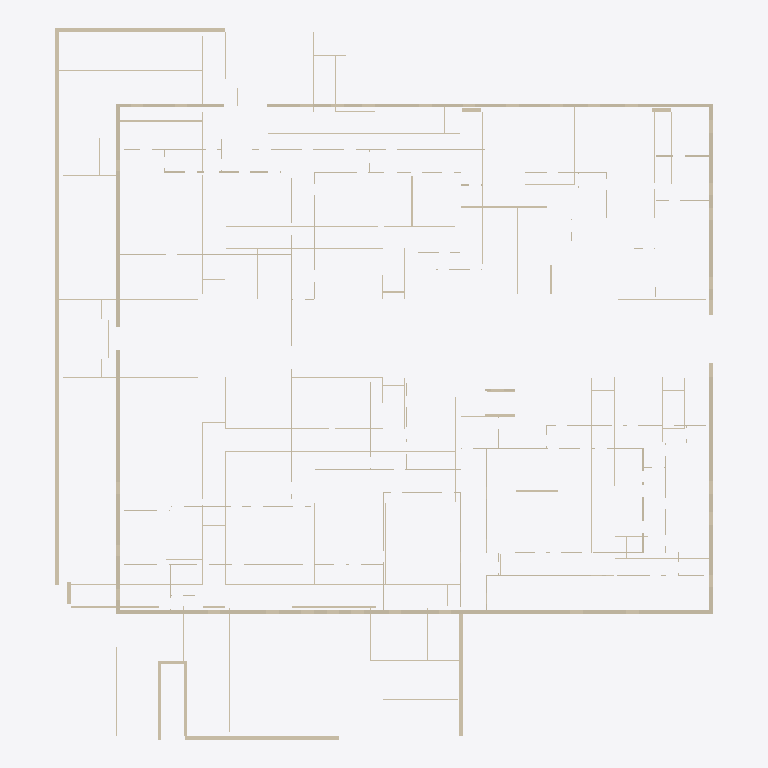
Plan cut of the same IFC building model at storey 'Second Floor' (level 4.57 m, cut at 5.97 m), seen from above with north up, elements coloured by IFC class (only those large enough to see are counted): 115 walls (beige). Cut surfaces are drawn darker.
Extent 52.6 m × 56.9 m × 8.5 m (x, y, z). Storeys (3): First Floor at 0.00 m; Second Floor at 4.57 m; Parapet _1 at 5.33 m. Elements (159): 158 IfcWallStandardCase, 1 IfcWall.

HEADER;
FILE_DESCRIPTION(('ViewDefinition [CoordinationView]'),'2;1');
FILE_NAME('Project Number','2010-04-02T10:17:17',(''),(''),'Autodesk Revit MEP 2010 - 1.0','20090612_2115','');
FILE_SCHEMA(('IFC2X3'));
ENDSEC;
DATA;
#34=IFCPROJECT('1Ly8gANf97hP$s3KvLc1lc',#33,'Project Number',$,$,'','Project Status',(#27,#28),#23);
#1898876=IFCSITE('1Ly8gANf97hP$s3KvLc1la',#33,'Default',$,'',#1898875,$,$,.ELEMENT.,(42,23,13,200000),(-71,-14,-31,-200000),-0.0,$,$);
#36=IFCBUILDING('1Ly8gANf97hP$s3KvLc1ld',#33,$,$,$,#25,$,$,.ELEMENT.,$,$,#35);
#82=IFCBUILDINGSTOREY('1Ly8gANf97hP$s3KwgOVrL',#33,'First Floor',$,$,#81,$,$,.ELEMENT.,0.0);
#86=IFCBUILDINGSTOREY('1Ly8gANf97hP$s3KwgOVrI',#33,'Second Floor',$,$,#85,$,$,.ELEMENT.,4570.000000000644);
#102=IFCBUILDINGSTOREY('1Ly8gANf97hP$s3KwgOVjV',#33,'Parapet _1',$,$,#101,$,$,.ELEMENT.,5334.000000000643);
#1807411=IFCWALLSTANDARDCASE('28eYYwGUP7OhCGGbKLuBsJ',#33,'Basic Wall:EFIS Wall Exterior:401357',$,'Basic Wall:EFIS Wall Exterior:393074',#1807398,#1807410,'401357');
#1801573=IFCWALLSTANDARDCASE('28eYYwGUP7OhCGGbKLuBq8',#33,'Basic Wall:EFIS Wall Exterior:401238',$,'Basic Wall:EFIS Wall Exterior:393074',#1801560,#1801572,'401238');
#1807278=IFCWALLSTANDARDCASE('28eYYwGUP7OhCGGbKLuBsN',#33,'Basic Wall:EFIS Wall Exterior:401353',$,'Basic Wall:EFIS Wall Exterior:393074',#1807265,#1807277,'401353');
#1801766=IFCWALLSTANDARDCASE('28eYYwGUP7OhCGGbKLuBq4',#33,'Basic Wall:EFIS Wall Exterior:401242',$,'Basic Wall:EFIS Wall Exterior:393074',#1801753,#1801765,'401242');
#1808136=IFCWALLSTANDARDCASE('28eYYwGUP7OhCGGbKLuBs5',#33,'Basic Wall:EFIS Wall Exterior:401371',$,'Basic Wall:EFIS Wall Exterior:393074',#1808123,#1808135,'401371');
#1809456=IFCWALLSTANDARDCASE('28eYYwGUP7OhCGGbKLu89j',#33,'Basic Wall:EFIS Wall Exterior:401459',$,'Basic Wall:EFIS Wall Exterior:393074',#1809443,#1809455,'401459');
#1883029=IFCWALLSTANDARDCASE('28eYYwGUP7OhCGGbKLu8WM',#33,'Basic Wall:EFIS Wall Exterior:404040',$,'Basic Wall:EFIS Wall Exterior:393074',#1883016,#1883028,'404040');
#1734165=IFCWALLSTANDARDCASE('28eYYwGUP7OhCGGbKLuBXt',#33,'Basic Wall:concrete wall - 261.4mm Concrete 2:399913',$,'Basic Wall:concrete wall - 261.4mm Concrete 2:393044',#1734152,#1734164,'399913');
#1801129=IFCWALLSTANDARDCASE('28eYYwGUP7OhCGGbKLuBqG',#33,'Basic Wall:EFIS Wall Exterior:401230',$,'Basic Wall:EFIS Wall Exterior:393074',#1801116,#1801128,'401230');
#1807117=IFCWALLSTANDARDCASE('28eYYwGUP7OhCGGbKLuBsR',#33,'Basic Wall:EFIS Wall Exterior:401349',$,'Basic Wall:EFIS Wall Exterior:393074',#1807104,#1807116,'401349');
#1776983=IFCWALLSTANDARDCASE('28eYYwGUP7OhCGGbKLuBzj',#33,'Basic Wall:Generic - 90mm:400691',$,'Basic Wall:Generic - 90mm:393042',#1776970,#1776982,'400691');
#1734014=IFCWALLSTANDARDCASE('28eYYwGUP7OhCGGbKLuBXu',#33,'Basic Wall:concrete wall - 261.4mm Concrete 2:399910',$,'Basic Wall:concrete wall - 261.4mm Concrete 2:393044',#1733988,#1734013,'399910');
#1734981=IFCWALLSTANDARDCASE('28eYYwGUP7OhCGGbKLuBXc',#33,'Basic Wall:Generic - 90mm:399928',$,'Basic Wall:Generic - 90mm:393042',#1734956,#1734980,'399928');
#1734933=IFCWALLSTANDARDCASE('28eYYwGUP7OhCGGbKLuBXf',#33,'Basic Wall:Generic - 90mm:399927',$,'Basic Wall:Generic - 90mm:393042',#1734909,#1734932,'399927');
#1734129=IFCWALLSTANDARDCASE('28eYYwGUP7OhCGGbKLuBXs',#33,'Basic Wall:concrete wall - 261.4mm Concrete 2:399912',$,'Basic Wall:concrete wall - 261.4mm Concrete 2:393044',#1734105,#1734128,'399912');
#1739587=IFCWALLSTANDARDCASE('28eYYwGUP7OhCGGbKLuBZ7',#33,'Basic Wall:Generic - 90mm:400025',$,'Basic Wall:Generic - 90mm:393042',#1739563,#1739586,'400025');
#1783885=IFCWALLSTANDARDCASE('28eYYwGUP7OhCGGbKLuB_v',#33,'Basic Wall:Generic - 90mm:400871',$,'Basic Wall:Generic - 90mm:393042',#1783872,#1783884,'400871');
#1775823=IFCWALLSTANDARDCASE('28eYYwGUP7OhCGGbKLuBzA',#33,'Basic Wall:Generic - 90mm:400660',$,'Basic Wall:Generic - 90mm:393042',#1775810,#1775822,'400660');
#1742226=IFCWALLSTANDARDCASE('28eYYwGUP7OhCGGbKLuBYC',#33,'Basic Wall:Generic - 90mm:400082',$,'Basic Wall:Generic - 90mm:393042',#1742202,#1742225,'400082');
#1783093=IFCWALLSTANDARDCASE('28eYYwGUP7OhCGGbKLuB_F',#33,'Basic Wall:Generic - 90mm:400849',$,'Basic Wall:Generic - 90mm:393042',#1783080,#1783092,'400849');
#1745551=IFCWALLSTANDARDCASE('28eYYwGUP7OhCGGbKLuBb9',#33,'Basic Wall:Generic - 90mm:400151',$,'Basic Wall:Generic - 90mm:393042',#1745538,#1745550,'400151');
#1732639=IFCWALLSTANDARDCASE('28eYYwGUP7OhCGGbKLuBXN',#33,'Basic Wall:Generic - 90mm:399881',$,'Basic Wall:Generic - 90mm:393042',#1732603,#1732638,'399881');
#1733777=IFCWALLSTANDARDCASE('28eYYwGUP7OhCGGbKLuBX$',#33,'Basic Wall:Generic - 90mm:399905',$,'Basic Wall:Generic - 90mm:393042',#1733753,#1733776,'399905');
#1730304=IFCWALLSTANDARDCASE('28eYYwGUP7OhCGGbKLuBk6',#33,'Basic Wall:Generic - 90mm:399832',$,'Basic Wall:Generic - 90mm:393042',#1730280,#1730303,'399832');
#1777790=IFCWALLSTANDARDCASE('28eYYwGUP7OhCGGbKLuByN',#33,'Basic Wall:Generic - 90mm:400713',$,'Basic Wall:Generic - 90mm:393042',#1777777,#1777789,'400713');
#1737793=IFCWALLSTANDARDCASE('28eYYwGUP7OhCGGbKLuBWj',#33,'Basic Wall:Generic - 90mm:399987',$,'Basic Wall:Generic - 90mm:393042',#1737769,#1737792,'399987');
#1738831=IFCWALLSTANDARDCASE('28eYYwGUP7OhCGGbKLuBZN',#33,'Basic Wall:Generic - 90mm:400009',$,'Basic Wall:Generic - 90mm:393042',#1738807,#1738830,'400009');
#1746502=IFCWALL('28eYYwGUP7OhCGGbKLuBbt',#33,'Basic Wall:Generic - 90mm:400169',$,'Basic Wall:Generic - 90mm:393042',#1746379,#1746501,'400169');
#1729076=IFCWALLSTANDARDCASE('28eYYwGUP7OhCGGbKLuBlW',#33,'Basic Wall:Generic - 90mm:399806',$,'Basic Wall:Generic - 90mm:393042',#1729052,#1729075,'399806');
#1780795=IFCWALLSTANDARDCASE('28eYYwGUP7OhCGGbKLuB$6',#33,'Basic Wall:Generic - 90mm:400792',$,'Basic Wall:Generic - 90mm:393042',#1780782,#1780794,'400792');
#1781705=IFCWALLSTANDARDCASE('28eYYwGUP7OhCGGbKLuB$m',#33,'Basic Wall:Generic - 90mm:400814',$,'Basic Wall:Generic - 90mm:393042',#1781692,#1781704,'400814');
#1731173=IFCWALLSTANDARDCASE('28eYYwGUP7OhCGGbKLuBkq',#33,'Basic Wall:Generic - 90mm:399850',$,'Basic Wall:Generic - 90mm:393042',#1731138,#1731172,'399850');
#1780029=IFCWALLSTANDARDCASE('28eYYwGUP7OhCGGbKLuB$T',#33,'Basic Wall:Generic - 90mm:400771',$,'Basic Wall:Generic - 90mm:393042',#1780016,#1780028,'400771');
#1734886=IFCWALLSTANDARDCASE('28eYYwGUP7OhCGGbKLuBXe',#33,'Basic Wall:Generic - 90mm:399926',$,'Basic Wall:Generic - 90mm:393042',#1734860,#1734885,'399926');
#1776075=IFCWALLSTANDARDCASE('28eYYwGUP7OhCGGbKLuBz5',#33,'Basic Wall:Generic - 120mm:400667',$,'Basic Wall:Generic - 120mm:393043',#1776062,#1776074,'400667');
#1732391=IFCWALLSTANDARDCASE('28eYYwGUP7OhCGGbKLuBXQ',#33,'Basic Wall:Generic - 90mm:399876',$,'Basic Wall:Generic - 90mm:393042',#1732356,#1732390,'399876');
#1733294=IFCWALLSTANDARDCASE('28eYYwGUP7OhCGGbKLuBX9',#33,'Basic Wall:Generic - 90mm:399895',$,'Basic Wall:Generic - 90mm:393042',#1733258,#1733293,'399895');
#1730622=IFCWALLSTANDARDCASE('28eYYwGUP7OhCGGbKLuBk1',#33,'Basic Wall:Generic - 90mm:399839',$,'Basic Wall:Generic - 90mm:393042',#1730598,#1730621,'399839');
#1781301=IFCWALLSTANDARDCASE('28eYYwGUP7OhCGGbKLuB$w',#33,'Basic Wall:Generic - 90mm:400804',$,'Basic Wall:Generic - 90mm:393042',#1781288,#1781300,'400804');
#1743428=IFCWALLSTANDARDCASE('28eYYwGUP7OhCGGbKLuBYr',#33,'Basic Wall:Generic - 90mm:400107',$,'Basic Wall:Generic - 90mm:393042',#1743403,#1743427,'400107');
#1783705=IFCWALLSTANDARDCASE('28eYYwGUP7OhCGGbKLuB_y',#33,'Basic Wall:Generic - 90mm:400866',$,'Basic Wall:Generic - 90mm:393042',#1783692,#1783704,'400866');
#1777019=IFCWALLSTANDARDCASE('28eYYwGUP7OhCGGbKLuBzg',#33,'Basic Wall:Generic - 90mm:400692',$,'Basic Wall:Generic - 90mm:393042',#1777006,#1777018,'400692');
#1782065=IFCWALLSTANDARDCASE('28eYYwGUP7OhCGGbKLuB$c',#33,'Basic Wall:Generic - 90mm:400824',$,'Basic Wall:Generic - 90mm:393042',#1782052,#1782064,'400824');
#1735687=IFCWALLSTANDARDCASE('28eYYwGUP7OhCGGbKLuBWP',#33,'Basic Wall:Generic - 90mm:399943',$,'Basic Wall:Generic - 90mm:393042',#1735663,#1735686,'399943');
#1736265=IFCWALLSTANDARDCASE('28eYYwGUP7OhCGGbKLuBWD',#33,'Basic Wall:Generic - 90mm:399955',$,'Basic Wall:Generic - 90mm:393042',#1736239,#1736264,'399955');
#1740125=IFCWALLSTANDARDCASE('28eYYwGUP7OhCGGbKLuBZw',#33,'Basic Wall:Generic - 90mm:400036',$,'Basic Wall:Generic - 90mm:393042',#1740101,#1740124,'400036');
#1809959=IFCWALLSTANDARDCASE('28eYYwGUP7OhCGGbKLu89X',#33,'Basic Wall:Generic - 90mm:401471',$,'Basic Wall:Generic - 90mm:393042',#1809946,#1809958,'401471');
#1782029=IFCWALLSTANDARDCASE('28eYYwGUP7OhCGGbKLuB$f',#33,'Basic Wall:Generic - 90mm:400823',$,'Basic Wall:Generic - 90mm:393042',#1782016,#1782028,'400823');
#1741846=IFCWALLSTANDARDCASE('28eYYwGUP7OhCGGbKLuBYK',#33,'Basic Wall:Generic - 90mm:400074',$,'Basic Wall:Generic - 90mm:393042',#1741822,#1741845,'400074');
#1784029=IFCWALLSTANDARDCASE('28eYYwGUP7OhCGGbKLuB_r',#33,'Basic Wall:Generic - 90mm:400875',$,'Basic Wall:Generic - 90mm:393042',#1784016,#1784028,'400875');
#1736363=IFCWALLSTANDARDCASE('28eYYwGUP7OhCGGbKLuBWB',#33,'Basic Wall:Generic - 90mm:399957',$,'Basic Wall:Generic - 90mm:393042',#1736335,#1736362,'399957');
#1743838=IFCWALLSTANDARDCASE('28eYYwGUP7OhCGGbKLuBYj',#33,'Basic Wall:Generic - 203mm:400115',$,'Basic Wall:Generic - 203mm:393046',#1743813,#1743837,'400115');
#1733152=IFCWALLSTANDARDCASE('28eYYwGUP7OhCGGbKLuBXA',#33,'Basic Wall:Generic - 90mm:399892',$,'Basic Wall:Generic - 90mm:393042',#1733128,#1733151,'399892');
#1734495=IFCWALLSTANDARDCASE('28eYYwGUP7OhCGGbKLuBXm',#33,'Basic Wall:Generic - 90mm:399918',$,'Basic Wall:Generic - 90mm:393042',#1734471,#1734494,'399918');
#1745598=IFCWALLSTANDARDCASE('28eYYwGUP7OhCGGbKLuBb6',#33,'Basic Wall:Generic - 90mm:400152',$,'Basic Wall:Generic - 90mm:393042',#1745574,#1745597,'400152');
#1803068=IFCWALLSTANDARDCASE('28eYYwGUP7OhCGGbKLuBtQ',#33,'Basic Wall:EFIS Wall Exterior:401284',$,'Basic Wall:EFIS Wall Exterior:393074',#1803055,#1803067,'401284');
#1745092=IFCWALLSTANDARDCASE('28eYYwGUP7OhCGGbKLuBbJ',#33,'Basic Wall:Generic - 90mm:400141',$,'Basic Wall:Generic - 90mm:393042',#1745064,#1745091,'400141');
#1743773=IFCWALLSTANDARDCASE('28eYYwGUP7OhCGGbKLuBYi',#33,'Basic Wall:Generic - 150mm:400114',$,'Basic Wall:Generic - 150mm:393045',#1743748,#1743772,'400114');
#1776587=IFCWALLSTANDARDCASE('28eYYwGUP7OhCGGbKLuBzs',#33,'Basic Wall:Generic - 90mm:400680',$,'Basic Wall:Generic - 90mm:393042',#1776574,#1776586,'400680');
#1735828=IFCWALLSTANDARDCASE('28eYYwGUP7OhCGGbKLuBWK',#33,'Basic Wall:Generic - 90mm:399946',$,'Basic Wall:Generic - 90mm:393042',#1735804,#1735827,'399946');
#1735075=IFCWALLSTANDARDCASE('28eYYwGUP7OhCGGbKLuBXa',#33,'Basic Wall:Generic - 90mm:399930',$,'Basic Wall:Generic - 90mm:393042',#1735051,#1735074,'399930');
#1781885=IFCWALLSTANDARDCASE('28eYYwGUP7OhCGGbKLuB$j',#33,'Basic Wall:Generic - 90mm:400819',$,'Basic Wall:Generic - 90mm:393042',#1781872,#1781884,'400819');
#1732533=IFCWALLSTANDARDCASE('28eYYwGUP7OhCGGbKLuBXP',#33,'Basic Wall:Generic - 90mm:399879',$,'Basic Wall:Generic - 90mm:393042',#1732508,#1732532,'399879');
#1731553=IFCWALLSTANDARDCASE('28eYYwGUP7OhCGGbKLuBki',#33,'Basic Wall:Generic - 90mm:399858',$,'Basic Wall:Generic - 90mm:393042',#1731529,#1731552,'399858');
#1734082=IFCWALLSTANDARDCASE('28eYYwGUP7OhCGGbKLuBXv',#33,'Basic Wall:concrete wall - 261.4mm Concrete 2:399911',$,'Basic Wall:concrete wall - 261.4mm Concrete 2:393044',#1734055,#1734081,'399911');
#1726628=IFCWALLSTANDARDCASE('28eYYwGUP7OhCGGbKLuBlK',#33,'Basic Wall:Generic - 90mm:399754',$,'Basic Wall:Generic - 90mm:393042',#1726596,#1726627,'399754');
#1740553=IFCWALLSTANDARDCASE('28eYYwGUP7OhCGGbKLuBZp',#33,'Basic Wall:Generic - 90mm:400045',$,'Basic Wall:Generic - 90mm:393042',#1740528,#1740552,'400045');
#1781741=IFCWALLSTANDARDCASE('28eYYwGUP7OhCGGbKLuB$n',#33,'Basic Wall:Generic - 90mm:400815',$,'Basic Wall:Generic - 90mm:393042',#1781728,#1781740,'400815');
#1747121=IFCWALLSTANDARDCASE('28eYYwGUP7OhCGGbKLuBbe',#33,'Basic Wall:Generic - 90mm:400182',$,'Basic Wall:Generic - 90mm:393042',#1747097,#1747120,'400182');
#1780101=IFCWALLSTANDARDCASE('28eYYwGUP7OhCGGbKLuB$R',#33,'Basic Wall:Generic - 90mm:400773',$,'Basic Wall:Generic - 90mm:393042',#1780088,#1780100,'400773');
#1883745=IFCWALLSTANDARDCASE('28eYYwGUP7OhCGGbKLu8W0',#33,'Basic Wall:EFIS Wall Exterior:404062',$,'Basic Wall:EFIS Wall Exterior:393074',#1883732,#1883744,'404062');
#1884383=IFCWALLSTANDARDCASE('28eYYwGUP7OhCGGbKLu8Wn',#33,'Basic Wall:EFIS Wall Exterior:404079',$,'Basic Wall:EFIS Wall Exterior:393074',#1884370,#1884382,'404079');
#1736016=IFCWALLSTANDARDCASE('28eYYwGUP7OhCGGbKLuBWG',#33,'Basic Wall:Generic - 90mm:399950',$,'Basic Wall:Generic - 90mm:393042',#1735992,#1736015,'399950');
#1775427=IFCWALLSTANDARDCASE('28eYYwGUP7OhCGGbKLuBzN',#33,'Basic Wall:Generic - 90mm:400649',$,'Basic Wall:Generic - 90mm:393042',#1775414,#1775426,'400649');
#1739069=IFCWALLSTANDARDCASE('28eYYwGUP7OhCGGbKLuBZG',#33,'Basic Wall:Generic - 90mm:400014',$,'Basic Wall:Generic - 90mm:393042',#1739045,#1739068,'400014');
#1746074=IFCWALLSTANDARDCASE('28eYYwGUP7OhCGGbKLuBby',#33,'Basic Wall:Generic - 90mm:400162',$,'Basic Wall:Generic - 90mm:393042',#1746049,#1746073,'400162');
#1777127=IFCWALLSTANDARDCASE('28eYYwGUP7OhCGGbKLuBzf',#33,'Basic Wall:Generic - 90mm:400695',$,'Basic Wall:Generic - 90mm:393042',#1777114,#1777126,'400695');
#1746168=IFCWALLSTANDARDCASE('28eYYwGUP7OhCGGbKLuBbw',#33,'Basic Wall:Generic - 90mm:400164',$,'Basic Wall:Generic - 90mm:393042',#1746144,#1746167,'400164');
#1730219=IFCWALLSTANDARDCASE('28eYYwGUP7OhCGGbKLuBk8',#33,'Basic Wall:Generic - 90mm:399830',$,'Basic Wall:Generic - 90mm:393042',#1730195,#1730218,'399830');
#1744629=IFCWALLSTANDARDCASE('28eYYwGUP7OhCGGbKLuBbT',#33,'Basic Wall:Generic - 90mm:400131',$,'Basic Wall:Generic - 90mm:393042',#1744604,#1744628,'400131');
#1885249=IFCWALLSTANDARDCASE('28eYYwGUP7OhCGGbKLu8ZQ',#33,'Basic Wall:EFIS Wall Exterior:404100',$,'Basic Wall:EFIS Wall Exterior:393074',#1885236,#1885248,'404100');
#1730398=IFCWALLSTANDARDCASE('28eYYwGUP7OhCGGbKLuBk4',#33,'Basic Wall:Generic - 90mm:399834',$,'Basic Wall:Generic - 90mm:393042',#1730374,#1730397,'399834');
#1745041=IFCWALLSTANDARDCASE('28eYYwGUP7OhCGGbKLuBbI',#33,'Basic Wall:Generic - 90mm:400140',$,'Basic Wall:Generic - 90mm:393042',#1745017,#1745040,'400140');
#1885102=IFCWALLSTANDARDCASE('28eYYwGUP7OhCGGbKLu8ZU',#33,'Basic Wall:EFIS Wall Exterior:404096',$,'Basic Wall:EFIS Wall Exterior:393074',#1885089,#1885101,'404096');
#1783669=IFCWALLSTANDARDCASE('28eYYwGUP7OhCGGbKLuB_$',#33,'Basic Wall:Generic - 90mm:400865',$,'Basic Wall:Generic - 90mm:393042',#1783656,#1783668,'400865');
#1791464=IFCWALLSTANDARDCASE('28eYYwGUP7OhCGGbKLuBoG',#33,'Basic Wall:Generic - 203mm:401102',$,'Basic Wall:Generic - 203mm:393046',#1791439,#1791463,'401102');
#1730764=IFCWALLSTANDARDCASE('28eYYwGUP7OhCGGbKLuBky',#33,'Basic Wall:Generic - 90mm:399842',$,'Basic Wall:Generic - 90mm:393042',#1730740,#1730763,'399842');
#1731459=IFCWALLSTANDARDCASE('28eYYwGUP7OhCGGbKLuBkk',#33,'Basic Wall:Generic - 90mm:399856',$,'Basic Wall:Generic - 90mm:393042',#1731435,#1731458,'399856');
#1741187=IFCWALLSTANDARDCASE('28eYYwGUP7OhCGGbKLuBZb',#33,'Basic Wall:Generic - 90mm:400059',$,'Basic Wall:Generic - 90mm:393042',#1741163,#1741186,'400059');
#1733505=IFCWALLSTANDARDCASE('28eYYwGUP7OhCGGbKLuBX5',#33,'Basic Wall:Generic - 90mm:399899',$,'Basic Wall:Generic - 90mm:393042',#1733469,#1733504,'399899');
#1736886=IFCWALLSTANDARDCASE('28eYYwGUP7OhCGGbKLuBW_',#33,'Basic Wall:Generic - 90mm:399968',$,'Basic Wall:Generic - 90mm:393042',#1736862,#1736885,'399968');
#1736791=IFCWALLSTANDARDCASE('28eYYwGUP7OhCGGbKLuBW0',#33,'Basic Wall:Generic - 90mm:399966',$,'Basic Wall:Generic - 90mm:393042',#1736766,#1736790,'399966');
#1738264=IFCWALLSTANDARDCASE('28eYYwGUP7OhCGGbKLuBWZ',#33,'Basic Wall:Generic - 90mm:399997',$,'Basic Wall:Generic - 90mm:393042',#1738240,#1738263,'399997');
#1780353=IFCWALLSTANDARDCASE('28eYYwGUP7OhCGGbKLuB$I',#33,'Basic Wall:Generic - 90mm:400780',$,'Basic Wall:Generic - 90mm:393042',#1780340,#1780352,'400780');
#1747027=IFCWALLSTANDARDCASE('28eYYwGUP7OhCGGbKLuBbg',#33,'Basic Wall:Generic - 90mm:400180',$,'Basic Wall:Generic - 90mm:393042',#1747000,#1747026,'400180');
#1734412=IFCWALLSTANDARDCASE('28eYYwGUP7OhCGGbKLuBXo',#33,'Basic Wall:Generic - 90mm:399916',$,'Basic Wall:Generic - 90mm:393042',#1734376,#1734411,'399916');
#1737887=IFCWALLSTANDARDCASE('28eYYwGUP7OhCGGbKLuBWh',#33,'Basic Wall:Generic - 90mm:399989',$,'Basic Wall:Generic - 90mm:393042',#1737863,#1737886,'399989');
#1744486=IFCWALLSTANDARDCASE('28eYYwGUP7OhCGGbKLuBbU',#33,'Basic Wall:Generic - 90mm:400128',$,'Basic Wall:Generic - 90mm:393042',#1744462,#1744485,'400128');
#1736216=IFCWALLSTANDARDCASE('28eYYwGUP7OhCGGbKLuBWC',#33,'Basic Wall:Generic - 90mm:399954',$,'Basic Wall:Generic - 90mm:393042',#1736181,#1736215,'399954');
#1736743=IFCWALLSTANDARDCASE('28eYYwGUP7OhCGGbKLuBW3',#33,'Basic Wall:Generic - 90mm:399965',$,'Basic Wall:Generic - 90mm:393042',#1736719,#1736742,'399965');
#1741045=IFCWALLSTANDARDCASE('28eYYwGUP7OhCGGbKLuBZc',#33,'Basic Wall:Generic - 90mm:400056',$,'Basic Wall:Generic - 90mm:393042',#1741032,#1741044,'400056');
#1733600=IFCWALLSTANDARDCASE('28eYYwGUP7OhCGGbKLuBX3',#33,'Basic Wall:Generic - 90mm:399901',$,'Basic Wall:Generic - 90mm:393042',#1733575,#1733599,'399901');
#1738406=IFCWALLSTANDARDCASE('28eYYwGUP7OhCGGbKLuBZU',#33,'Basic Wall:Generic - 90mm:400000',$,'Basic Wall:Generic - 90mm:393042',#1738382,#1738405,'400000');
#1779169=IFCWALLSTANDARDCASE('28eYYwGUP7OhCGGbKLuByn',#33,'Basic Wall:Generic - 90mm:400751',$,'Basic Wall:Generic - 90mm:393042',#1779156,#1779168,'400751');
#1741140=IFCWALLSTANDARDCASE('28eYYwGUP7OhCGGbKLuBZa',#33,'Basic Wall:Generic - 90mm:400058',$,'Basic Wall:Generic - 90mm:393042',#1741115,#1741139,'400058');
#1731363=IFCWALLSTANDARDCASE('28eYYwGUP7OhCGGbKLuBkm',#33,'Basic Wall:Generic - 90mm:399854',$,'Basic Wall:Generic - 90mm:393042',#1731339,#1731362,'399854');
#1730717=IFCWALLSTANDARDCASE('28eYYwGUP7OhCGGbKLuBk$',#33,'Basic Wall:Generic - 90mm:399841',$,'Basic Wall:Generic - 90mm:393042',#1730693,#1730716,'399841');
#1732580=IFCWALLSTANDARDCASE('28eYYwGUP7OhCGGbKLuBXM',#33,'Basic Wall:Generic - 90mm:399880',$,'Basic Wall:Generic - 90mm:393042',#1732556,#1732579,'399880');
#1777430=IFCWALLSTANDARDCASE('28eYYwGUP7OhCGGbKLuBzX',#33,'Basic Wall:Generic - 90mm:400703',$,'Basic Wall:Generic - 90mm:393042',#1777417,#1777429,'400703');
#1781214=IFCWALLSTANDARDCASE('28eYYwGUP7OhCGGbKLuB$y',#33,'Basic Wall:Generic - 203mm:400802',$,'Basic Wall:Generic - 203mm:393046',#1781201,#1781213,'400802');
ENDSEC;
